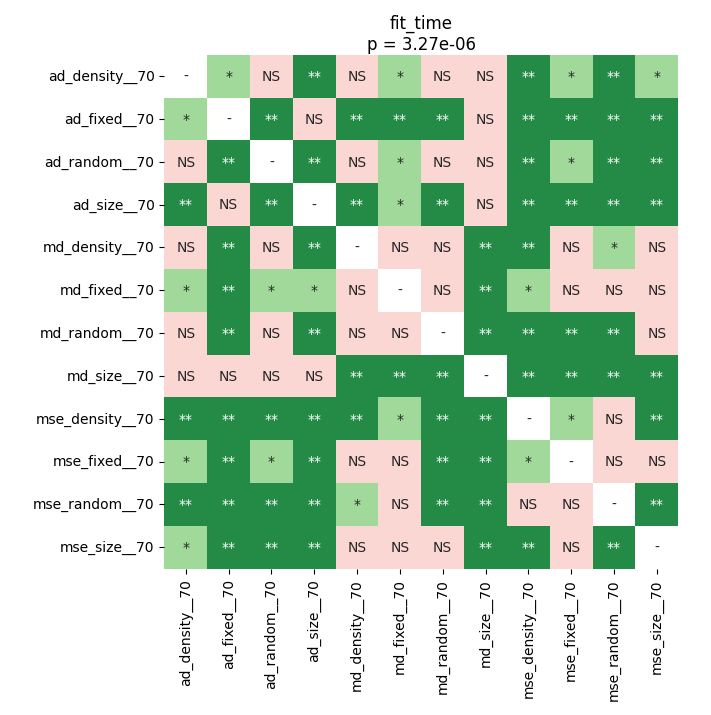

The data file committed next to this chart (first rows):
	ad_density__70	ad_fixed__70	ad_random__70	ad_size__70	md_density__70	md_fixed__70	md_random__70	md_size__70	mse_density__70	mse_fixed__70	mse_random__70	mse_size__70
ad_density__70	1.0	0.01074	0.8457	0.004445	0.1087	0.04102	0.26	0.2239	0.007583	0.04102	0.004445	0.01074
ad_fixed__70	0.01074	1.0	0.007583	0.163	0.004445	0.004445	0.004445	0.6022	0.004445	0.004445	0.004445	0.004445
ad_random__70	0.8457	0.007583	1.0	0.004445	0.1087	0.04102	0.09248	0.2239	0.004445	0.04102	0.004445	0.007583
ad_size__70	0.004445	0.163	0.004445	1.0	0.004445	0.012	0.004445	0.26	0.004445	0.004445	0.004445	0.007583
md_density__70	0.1087	0.004445	0.1087	0.004445	1.0	0.6667	0.1087	0.004445	0.004445	0.1957	0.04102	0.8457
md_fixed__70	0.04102	0.004445	0.04102	0.012	0.6667	1.0	0.1087	0.004445	0.03679	0.1165	0.07161	0.6022
md_random__70	0.26	0.004445	0.09248	0.004445	0.1087	0.1087	1.0	0.004445	0.004445	0.007583	0.004445	0.2239
md_size__70	0.2239	0.6022	0.2239	0.26	0.004445	0.004445	0.004445	1.0	0.004445	0.004445	0.004445	0.004445
mse_density__70	0.007583	0.004445	0.004445	0.004445	0.004445	0.03679	0.004445	0.004445	1.0	0.012	0.1087	0.004445
mse_fixed__70	0.04102	0.004445	0.04102	0.004445	0.1957	0.1165	0.007583	0.004445	0.012	1.0	0.3385	0.467
mse_random__70	0.004445	0.004445	0.004445	0.004445	0.04102	0.07161	0.004445	0.004445	0.1087	0.3385	1.0	0.004445
mse_size__70	0.01074	0.004445	0.007583	0.007583	0.8457	0.6022	0.2239	0.004445	0.004445	0.467	0.004445	1.0
